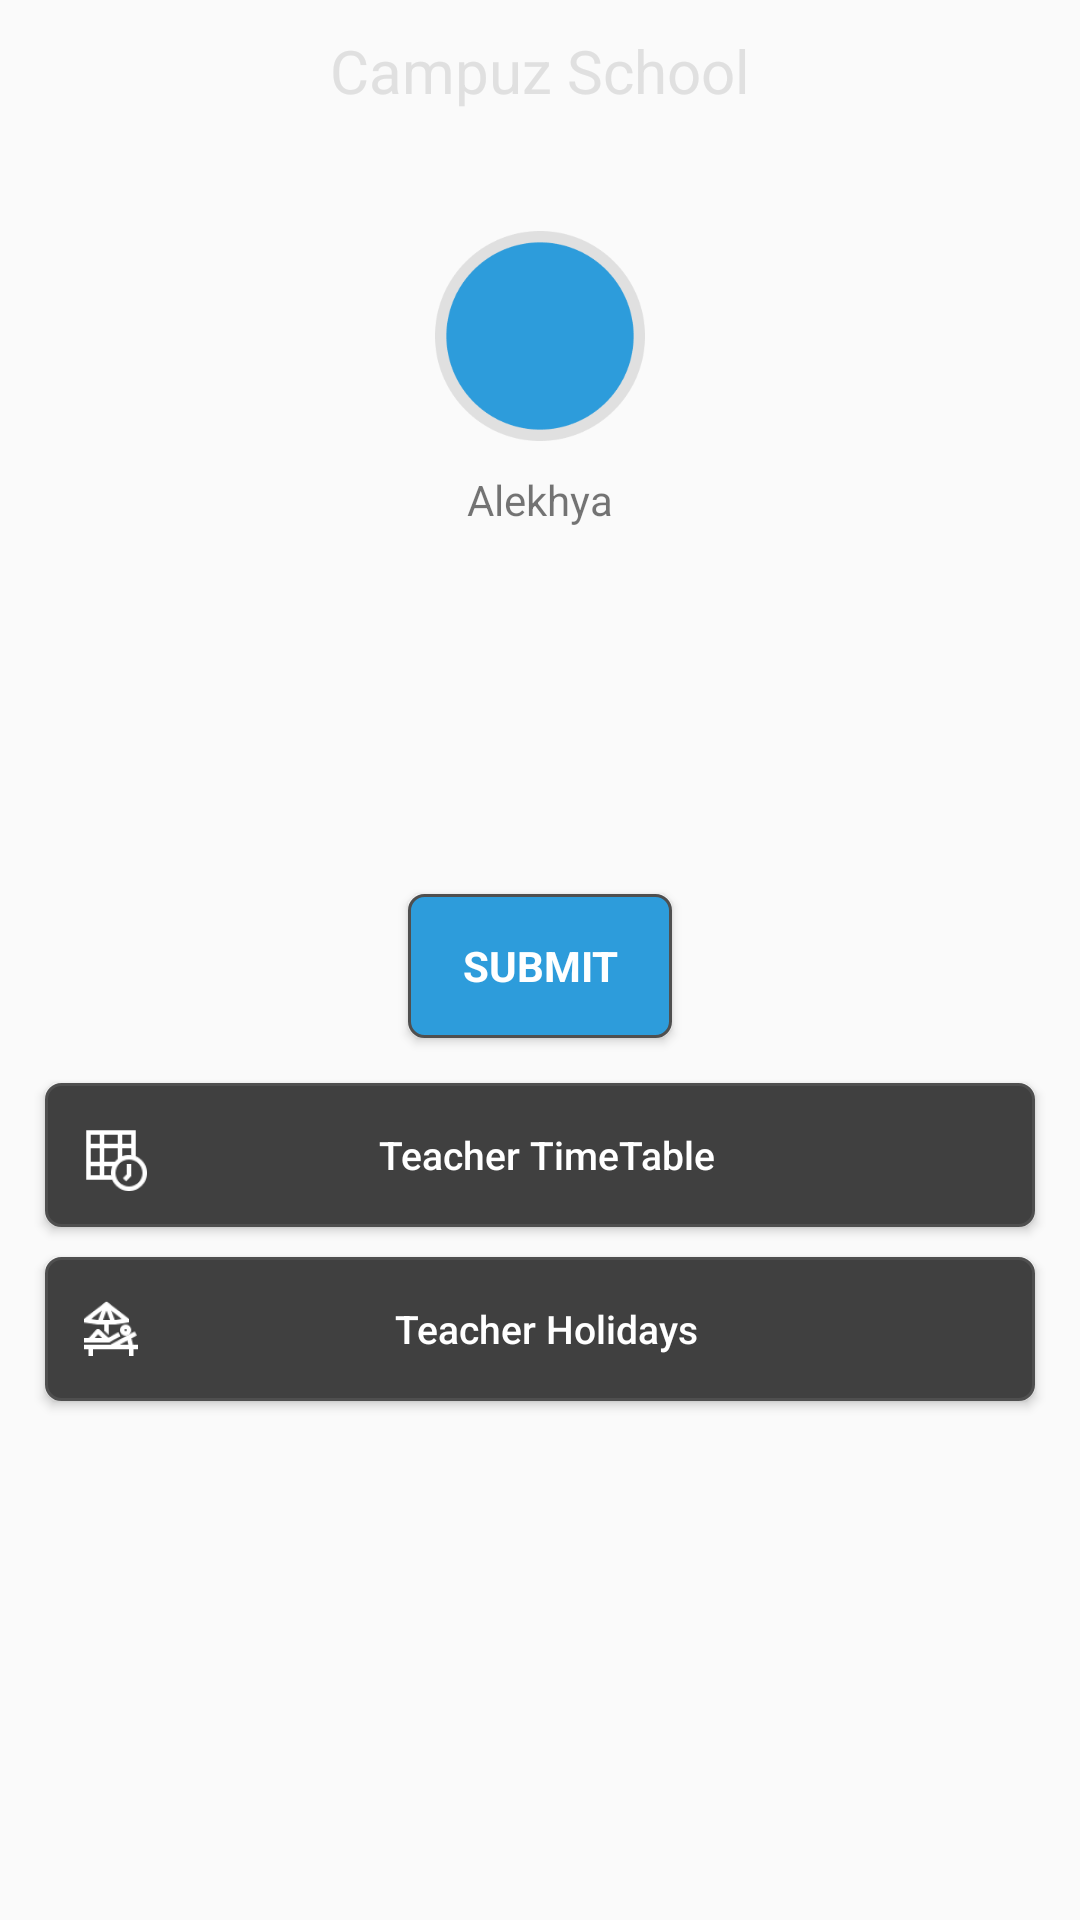

Produce the Android XML layout that renders to this screen, including the resource entries it uses.
<!-- AndroidManifest.xml: application theme AppTheme -->
<!-- res/layout/content_teacher_home.xml -->
<RelativeLayout xmlns:android="http://schemas.android.com/apk/res/android"
    xmlns:app="http://schemas.android.com/apk/res-auto"
    xmlns:tools="http://schemas.android.com/tools"
    android:layout_width="match_parent"
    android:layout_height="match_parent"
    tools:context="com.campuz.teacherfragments.TeacherHomeFragment"
    tools:ignore="MissingPrefix">

    <TextView
        android:id="@+id/title"
        fontPath="fonts/Roboto-Bold.ttf"
        android:layout_width="wrap_content"
        android:layout_height="wrap_content"
        android:layout_centerHorizontal="true"
        android:layout_margin="@dimen/_10sdp"
        android:text="@string/campuzschool"
        android:textColor="@color/dullgrey"
        android:textSize="@dimen/_20ssp" />

    <ImageView
        android:id="@+id/imgProfile"
        android:layout_width="@dimen/_70sdp"
        android:layout_height="@dimen/_70sdp"
        android:layout_centerHorizontal="true"
        android:layout_marginTop="@dimen/_30sdp"
        android:layout_below="@+id/title"
        android:src="@drawable/ellipse" />

    <TextView
        android:id="@+id/textName"
        fontPath="fonts/Roboto-Bold.ttf"
        android:layout_width="wrap_content"
        android:layout_height="wrap_content"
        android:layout_below="@+id/imgProfile"
        android:layout_centerHorizontal="true"
        android:layout_margin="@dimen/_10sdp"
        android:text="@string/alekhya"
        android:textSize="@dimen/_14ssp" />

    <Spinner
        android:id="@+id/classSpinner"
        android:layout_width="@dimen/_200sdp"
        android:layout_height="wrap_content"
        android:layout_below="@+id/textName"
        android:layout_centerHorizontal="true"
        android:layout_marginTop="@dimen/_10sdp" />

    <Spinner
        android:id="@+id/sectionSpinner"
        android:layout_width="@dimen/_200sdp"
        android:layout_height="wrap_content"
        android:layout_below="@+id/classSpinner"
        android:layout_centerHorizontal="true"
        android:layout_marginTop="@dimen/_10sdp" />

    <Spinner
        android:id="@+id/subjectSpinner"
        android:layout_width="@dimen/_200sdp"
        android:layout_height="wrap_content"
        android:layout_below="@+id/sectionSpinner"
        android:layout_centerHorizontal="true"
        android:layout_marginTop="@dimen/_10sdp" />

    <Button
        android:id="@+id/submit"
        style="?android:textAppearanceSmall"
        fontPath="fonts/Roboto-Regular.ttf"
        android:layout_width="wrap_content"
        android:layout_height="wrap_content"
        android:layout_below="@+id/subjectSpinner"
        android:layout_centerHorizontal="true"
        android:layout_marginTop="@dimen/_10sdp"
        android:background="@drawable/rounded_border_button"
        android:text="@string/submit"
        android:textColor="@color/white"
        android:textStyle="bold" />

    <ScrollView
        android:id="@+id/scrollView2"
        android:layout_width="match_parent"
        android:layout_height="match_parent"
        android:layout_below="@+id/submit"
        android:layout_margin="@dimen/_2sdp">


        <TableLayout
            android:layout_width="match_parent"
            android:layout_height="match_parent"
            android:layout_margin="@dimen/_10sdp"
            android:stretchColumns="1"
            android:weightSum="1">


            <TableRow>


                <Button
                    android:id="@+id/btnTeacherTimeTable"
                    fontPath="fonts/Roboto-Regular.ttf"
                    android:layout_width="@dimen/_0sdp"
                    android:layout_height="wrap_content"
                    android:layout_margin="@dimen/_5sdp"
                    android:layout_weight="1"
                    android:background="@drawable/rounded_button_home"
                    android:drawableStart="@drawable/timetable"
                    android:paddingLeft="@dimen/_10sdp"
                    android:paddingRight="@dimen/_30sdp"
                    android:text="@string/teacher_timetable"
                    android:textAllCaps="false"
                    android:textColor="@color/white"
                    android:textSize="@dimen/_13ssp" />
            </TableRow>

            <TableRow>


                <Button
                    android:id="@+id/btnTimeTable"
                    fontPath="fonts/Roboto-Regular.ttf"
                    android:layout_width="@dimen/_0sdp"
                    android:layout_height="wrap_content"
                    android:layout_margin="@dimen/_5sdp"
                    android:layout_weight="1"
                    android:background="@drawable/rounded_button_home"
                    android:drawableStart="@drawable/holidays"
                    android:paddingLeft="@dimen/_10sdp"
                    android:paddingRight="@dimen/_30sdp"
                    android:text="@string/teacher_Holidays"
                    android:textAllCaps="false"
                    android:textColor="@color/white"
                    android:textSize="@dimen/_13ssp" />
            </TableRow>


        </TableLayout>


    </ScrollView>


</RelativeLayout>
<!-- resources referenced by this layout -->
<resources>
  <color name="dullgrey">#E0E0E0</color>
  <color name="white">#ffffff</color>
  <dimen name="_0sdp">0dp</dimen>
  <dimen name="_10sdp">10dp</dimen>
  <dimen name="_13ssp">13sp</dimen>
  <dimen name="_14ssp">14sp</dimen>
  <dimen name="_20ssp">20sp</dimen>
  <dimen name="_30sdp">30dp</dimen>
  <dimen name="_5sdp">5dp</dimen>
  <dimen name="_70sdp">70dp</dimen>
  <!-- drawable ellipse: png bitmap (drawable-hdpi, 3440 bytes) -->
  <!-- drawable holidays: png bitmap (drawable-hdpi, 900 bytes) -->
  <!-- drawable rounded_border_button (drawable) -->
  <?xml version="1.0" encoding="utf-8"?>
  <shape xmlns:android="http://schemas.android.com/apk/res/android">
  
      
      <solid android:color="#2D9CDB" />
  
      
      <stroke android:width="1dp" android:color="#4F4F4F" />
  
      
      <corners android:radius="5dp" />
  
  </shape>
  <!-- drawable rounded_button_home (drawable) -->
  <?xml version="1.0" encoding="utf-8"?>
  <shape xmlns:android="http://schemas.android.com/apk/res/android">
  
      
      <solid android:color="#404040" />
  
      
      <stroke android:width="1dp" android:color="#4F4F4F" />
  
      
      <corners android:radius="5dp" />
  
  </shape>
  <!-- drawable timetable: png bitmap (drawable-hdpi, 757 bytes) -->
  <string name="alekhya">Alekhya</string>
  <string name="campuzschool">Campuz School</string>
  <string name="submit">Submit</string>
  <string name="teacher_Holidays">Teacher Holidays</string>
  <string name="teacher_timetable">Teacher TimeTable</string>
  <style name="AppTheme" parent="Theme.AppCompat.Light.DarkActionBar">
          
          <item name="colorPrimary">@color/colorPrimary</item>
          <item name="colorPrimaryDark">@color/colorPrimaryDark</item>
          <item name="colorAccent">@color/colorAccent</item>
      </style>
  <color name="colorPrimary">#777777</color>
  <color name="colorPrimaryDark">#333333</color>
  <color name="colorAccent">#FF4081</color>
</resources>
